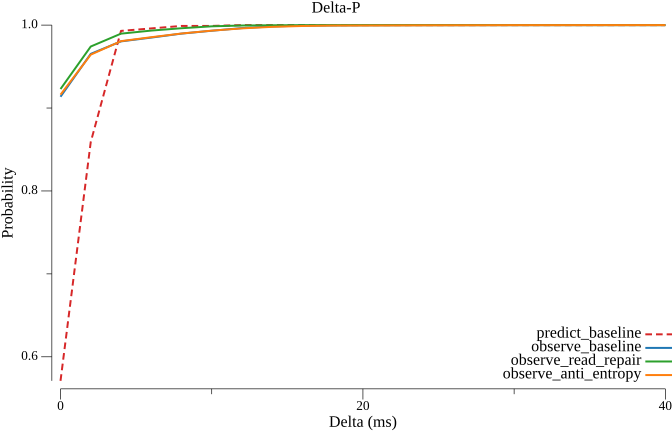

Data behind this chart, as committed beside it:
delta_ms, predict_baseline, observe_baseline, observe_read_repair, observe_anti_entropy
0.000000, 0.571, 0.9136, 0.9229, 0.9161
2, 0.859, 0.9653, 0.9741, 0.9644
4, 0.993, 0.9803, 0.9897, 0.9806
6, 0.996, 0.9849, 0.9934, 0.9854
8, 0.999, 0.9897, 0.9962, 0.9898
10, 0.999, 0.9932, 0.9985, 0.9933
12, 1, 0.9964, 0.9995, 0.996
14, 1, 0.9983, 0.9998, 0.9979
16, 1, 0.9994, 0.9999, 0.9989
18, 1, 0.9997, 0.9999, 0.9994
20, 1, 0.9999, 0.9999, 0.9995
22, 1, 0.9999, 0.9999, 0.9996
24, 1, 1, 1, 0.9997
26, 1, 1, 1, 0.9998
28, 1, 1, 1, 0.9998
30, 1, 1, 1, 0.9999
32, 1, 1, 1, 0.9999
34, 1, 1, 1, 0.9999
36, 1, 1, 1, 1
38, 1, 1, 1, 1
40, 1, 1, 1, 1
